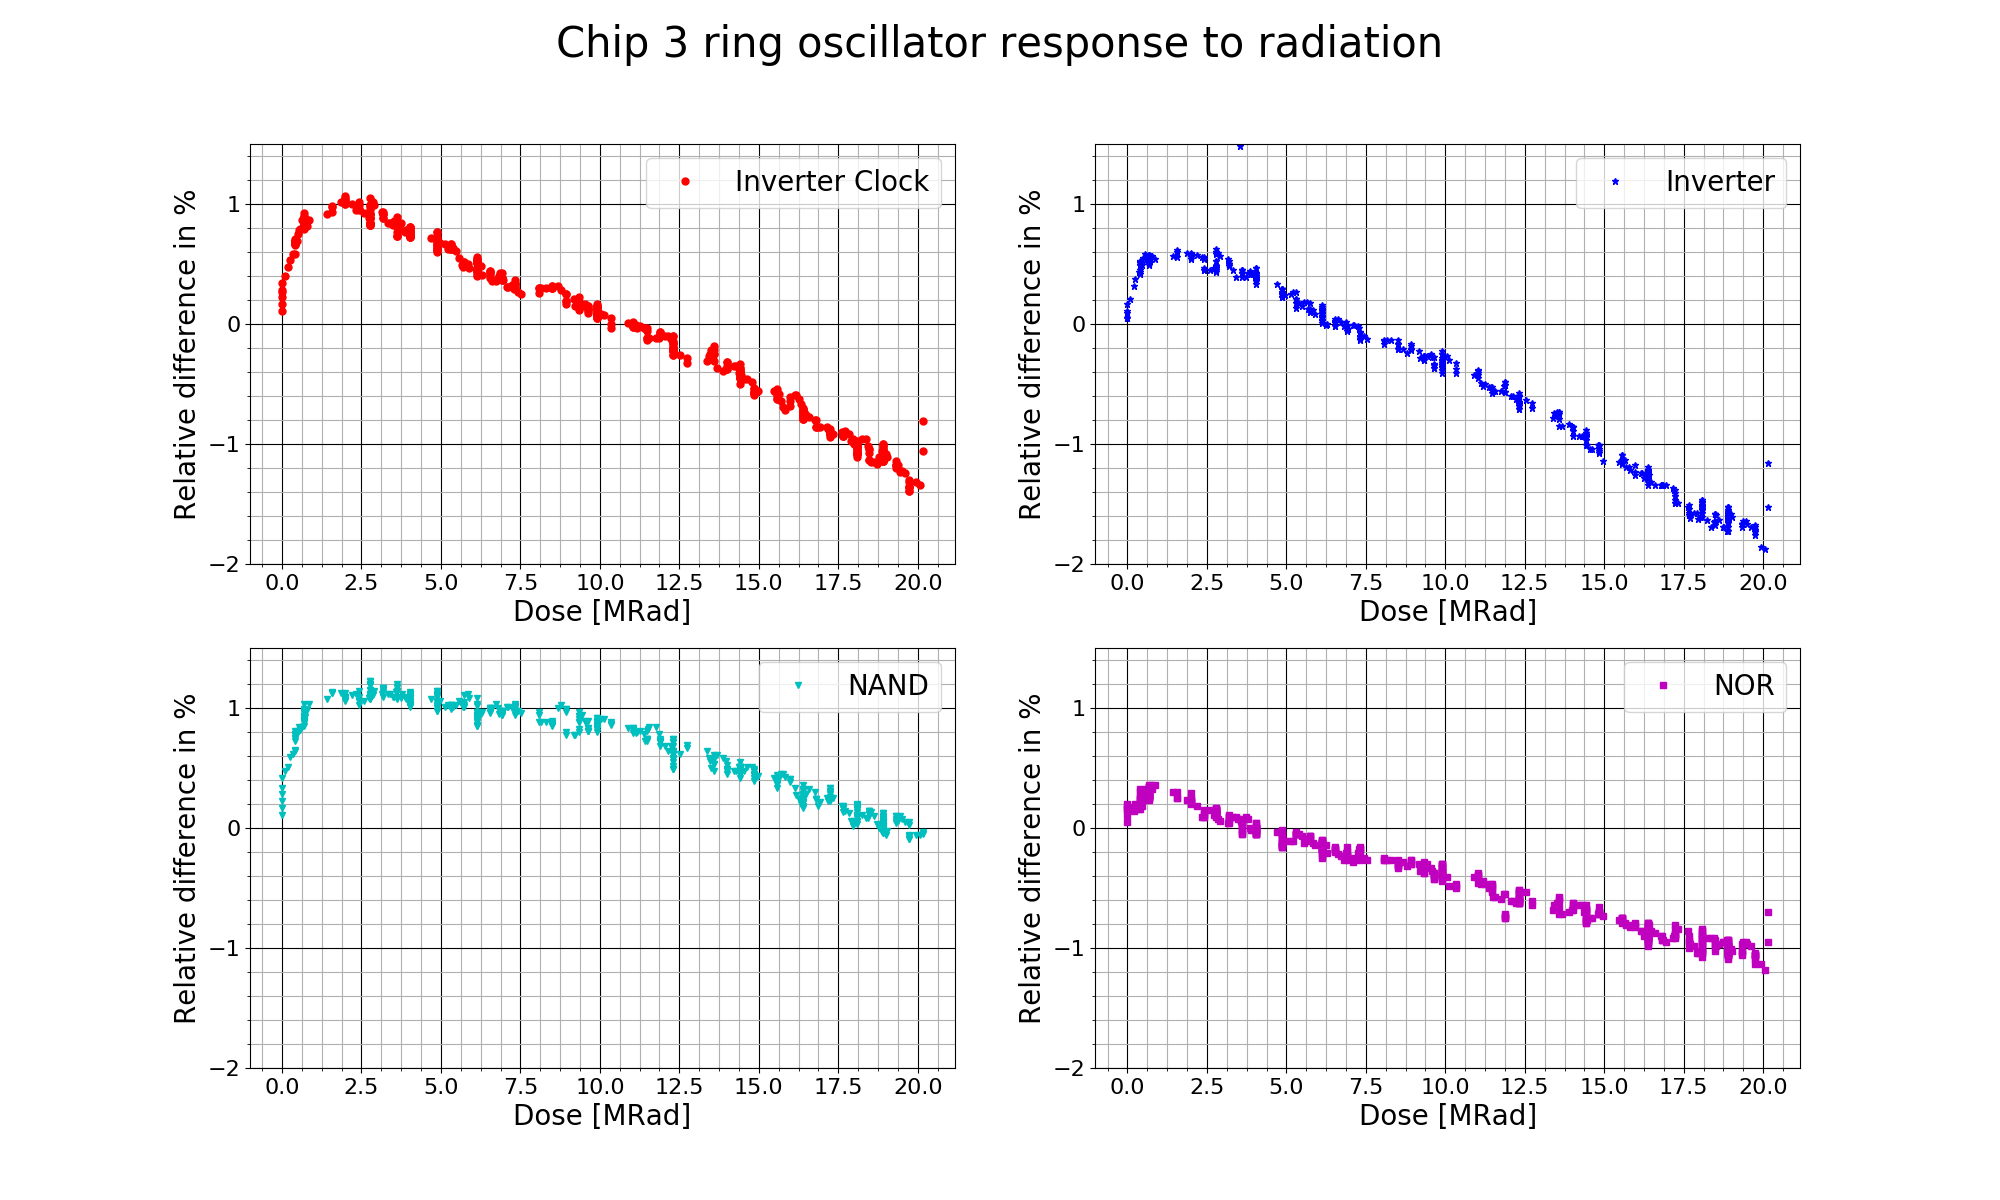

Data behind this chart, as committed beside it:
1559847847, 3.51, 0, 350, 551, 337, 543, 338, 566, 372, 560
1559852002, 4.03, 0, 350, 549, 336, 541, 338, 564, 371, 558
1559856202, 4.19, 0, 350, 550, 337, 542, 338, 565, 372, 559
1559864630, 3.51, 0, 351, 551, 337, 543, 339, 566, 373, 560
1559880072, 3.39, 0, 351, 551, 337, 543, 339, 566, 373, 560
1559892795, 3.69, 0, 351, 551, 337, 542, 339, 566, 372, 560
1559901158, 4, 0.08, 351, 551, 337, 542, 340, 566, 372, 559
1559909581, 4.49, 0.2, 352, 551, 338, 542, 340, 566, 373, 560
1559913706, 4.72, 0.24, 352, 551, 337, 542, 340, 566, 372, 559
1559926416, 5.19, 0.36, 351, 549, 337, 540, 339, 565, 371, 558
1559930680, 4.53, 0.4, 352, 551, 338, 542, 341, 567, 373, 560
1559934879, 4.53, 0.4, 352, 551, 338, 542, 341, 567, 372, 560
1559939111, 5.11, 0.4, 352, 551, 338, 542, 341, 567, 373, 560
1559943353, 4.49, 0.4, 354, 552, 339, 543, 342, 569, 374, 561
1559947607, 5.03, 0.4, 353, 552, 339, 543, 342, 568, 374, 561
1559951888, 4.49, 0.4, 353, 552, 338, 543, 342, 568, 373, 560
1559963325, 4.88, 0.4, 352, 551, 338, 542, 341, 567, 373, 560
1559967606, 4.34, 0.4, 353, 552, 339, 543, 342, 568, 374, 561
1559971813, 4.91, 0.4, 353, 552, 338, 543, 342, 568, 373, 561
1559976018, 4.38, 0.4, 354, 553, 339, 544, 342, 569, 374, 562
1559984973, 5.26, 0.46, 352, 550, 338, 541, 341, 566, 372, 559
1559989325, 5.42, 0.49, 352, 551, 338, 542, 341, 567, 372, 559
1559997800, 4.88, 0.54, 353, 552, 339, 543, 342, 568, 373, 560
1560002087, 5.57, 0.57, 354, 552, 339, 543, 343, 569, 374, 561
1560006313, 4.91, 0.63, 354, 552, 339, 543, 342, 568, 374, 561
1560014852, 4.95, 0.69, 354, 553, 339, 544, 343, 570, 375, 562
1560019224, 5.65, 0.69, 354, 552, 339, 543, 342, 568, 373, 561
1560023481, 5.46, 0.69, 354, 552, 339, 543, 343, 568, 374, 561
1560027698, 4.91, 0.69, 354, 553, 339, 543, 343, 569, 374, 561
1560031890, 5.5, 0.69, 354, 552, 339, 543, 343, 568, 373, 561
1560036108, 5.11, 0.69, 353, 552, 338, 542, 342, 568, 373, 560
1560046895, 4.76, 0.69, 354, 552, 339, 543, 343, 568, 374, 561
1560051151, 5.22, 0.69, 354, 552, 339, 543, 342, 569, 374, 561
1560055388, 4.8, 0.69, 353, 552, 338, 543, 342, 568, 373, 560
1560059521, 4.76, 0.69, 354, 553, 339, 543, 343, 569, 374, 562
1560063679, 5.38, 0.69, 354, 553, 339, 543, 343, 569, 374, 561
1560067927, 5.46, 0.69, 353, 550, 338, 541, 341, 566, 372, 559
1560072166, 5.46, 0.69, 353, 552, 338, 543, 342, 568, 373, 560
1560076348, 4.95, 0.69, 354, 553, 339, 543, 343, 569, 374, 561
1560084895, 5.69, 0.69, 354, 552, 339, 543, 343, 569, 374, 561
1560089121, 5.77, 0.69, 354, 552, 339, 543, 343, 569, 374, 561
1560093341, 5.77, 0.69, 353, 551, 338, 542, 342, 567, 373, 560
1560097614, 5.93, 0.69, 353, 551, 338, 542, 342, 567, 373, 560
1560101880, 5.93, 0.69, 353, 551, 338, 541, 342, 567, 373, 559
1560106173, 5.85, 0.69, 353, 551, 338, 542, 342, 567, 373, 559
1560114621, 5.07, 0.69, 353, 552, 338, 542, 342, 568, 373, 560
1560118840, 5.65, 0.69, 353, 551, 338, 542, 342, 568, 373, 560
1560123011, 5.46, 0.69, 353, 551, 338, 542, 342, 567, 373, 560
1560137919, 5.15, 0.69, 354, 552, 339, 543, 342, 568, 373, 561
1560146340, 5.19, 0.69, 354, 552, 339, 543, 343, 569, 374, 561
1560150643, 5.42, 0.69, 353, 552, 339, 543, 342, 568, 373, 560
1560154898, 6.12, 0.73, 353, 551, 338, 542, 342, 567, 373, 559
1560159176, 5.57, 0.78, 353, 551, 338, 542, 342, 568, 373, 560
1560167676, 5.61, 0.86, 353, 551, 338, 541, 342, 567, 373, 559
1560265105, 5.46, 1.43, 351, 548, 336, 538, 341, 564, 370, 556
1560280723, 6.09, 1.56, 352, 549, 336, 539, 341, 565, 371, 556
1560296288, 5.19, 1.56, 352, 548, 336, 538, 341, 564, 370, 556
1560313877, 5.15, 1.56, 352, 549, 337, 539, 341, 565, 371, 557
1560348019, 5.34, 1.86, 355, 553, 339, 543, 344, 570, 374, 562
1560365196, 5.38, 1.99, 355, 554, 339, 544, 345, 571, 374, 562
1560377956, 5.26, 1.99, 355, 553, 339, 543, 344, 570, 374, 561
... 517 more rows
